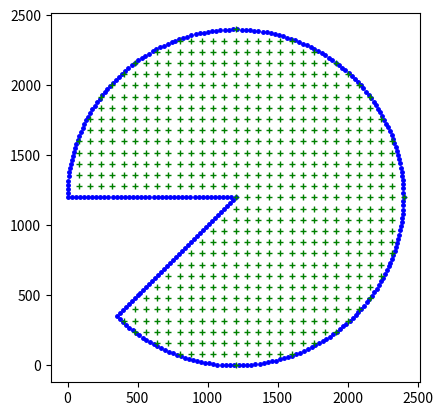

This chart was generated by the following Python code:
import numpy as np
import matplotlib.pyplot as plt

def generate_circle_grid(radius, step_size):
    # Define the bounds of the grid based on the radius of the circle
    x = np.arange(-radius, radius + step_size, step_size)
    y = np.arange(-radius, radius + step_size, step_size)

    # Create a grid of points
    x_coords, y_coords = np.meshgrid(x, y)

    # Initialize an empty list to hold the points inside the circle
    circle_points = []

    angle_max = np.pi*(5/4)
    angle_min = np.pi
    # Check each point in the grid to see if it lies within the circle
    for i in range(x_coords.shape[0]):
        for j in range(y_coords.shape[1]):
            # Use the equation of a circle to check if a point lies within the circle
            if x_coords[i, j]**2 + y_coords[i, j]**2 <= radius**2:
                # Convert the point to polar coordinates
                r = np.sqrt(x_coords[i, j]**2 + y_coords[i, j]**2)
                theta = np.arctan2(y_coords[i, j], x_coords[i, j])
                
                # Make sure theta is in range [0, 2pi]
                if theta < 0:
                    theta = theta + 2 * np.pi

                # Check if the angle lies within the desired range
                if theta < angle_min or theta > angle_max:
                    circle_points.append((x_coords[i, j], y_coords[i, j]))

    return np.array(circle_points) + radius

def generate_line_points(start, end, n_points):
    # Generate a sequence of n_points evenly spaced between 0 and 1
    t = np.linspace(0, 1, n_points)

    # Linearly interpolate between the start and end coordinates
    x_coords = start[0] * (1 - t) + end[0] * t
    y_coords = start[1] * (1 - t) + end[1] * t

    # Zip the x and y coordinates into tuple pairs
    points = list(zip(x_coords, y_coords))

    return points

def generate_circle_points(radius, n_points):
    # calculate number of points for circle and edges relative to length of area
    full_length = (7/4)*np.pi*radius + 2*radius
    n_edge = int(((radius)/full_length) * n_points)
    n_circle = n_points - 2*n_edge
    
    # Generate n_circle points evenly spaced around circle area
    angles = np.linspace(np.pi, -3/4*np.pi, n_circle)
    circle_xs = radius * np.cos(angles)
    circle_ys = radius * np.sin(angles)
    points = list(zip(circle_xs, circle_ys))

    # Generate n_edge points evenly spaced along the edges
    edge1 = generate_line_points((circle_xs[-1], circle_ys[-1]), (0,0), n_edge+1)
    edge2 = generate_line_points((-radius, 0), (0,0), n_edge+2)
    points.extend(edge1[1:])
    points.extend(edge2[1:-1])
    
    # Add radius to make all points > 0
    return np.array(points) + radius

# Generate points along a circle with a cut-out piece of 45 degree
points = generate_circle_points(1200, 300)
grid = generate_circle_grid(1200, 80)

print("wall pts: %s" % str(points.shape))
print("area pts: %s" % str(grid.shape))

# Plot results
plt.gca().set_aspect('equal', adjustable='box')  # To keep the circle round

plt.plot(points[:,0], points[:, 1], ".b",  markersize=5)
plt.plot(grid[:,0], grid[:, 1], "+g",  markersize=5)
plt.show()